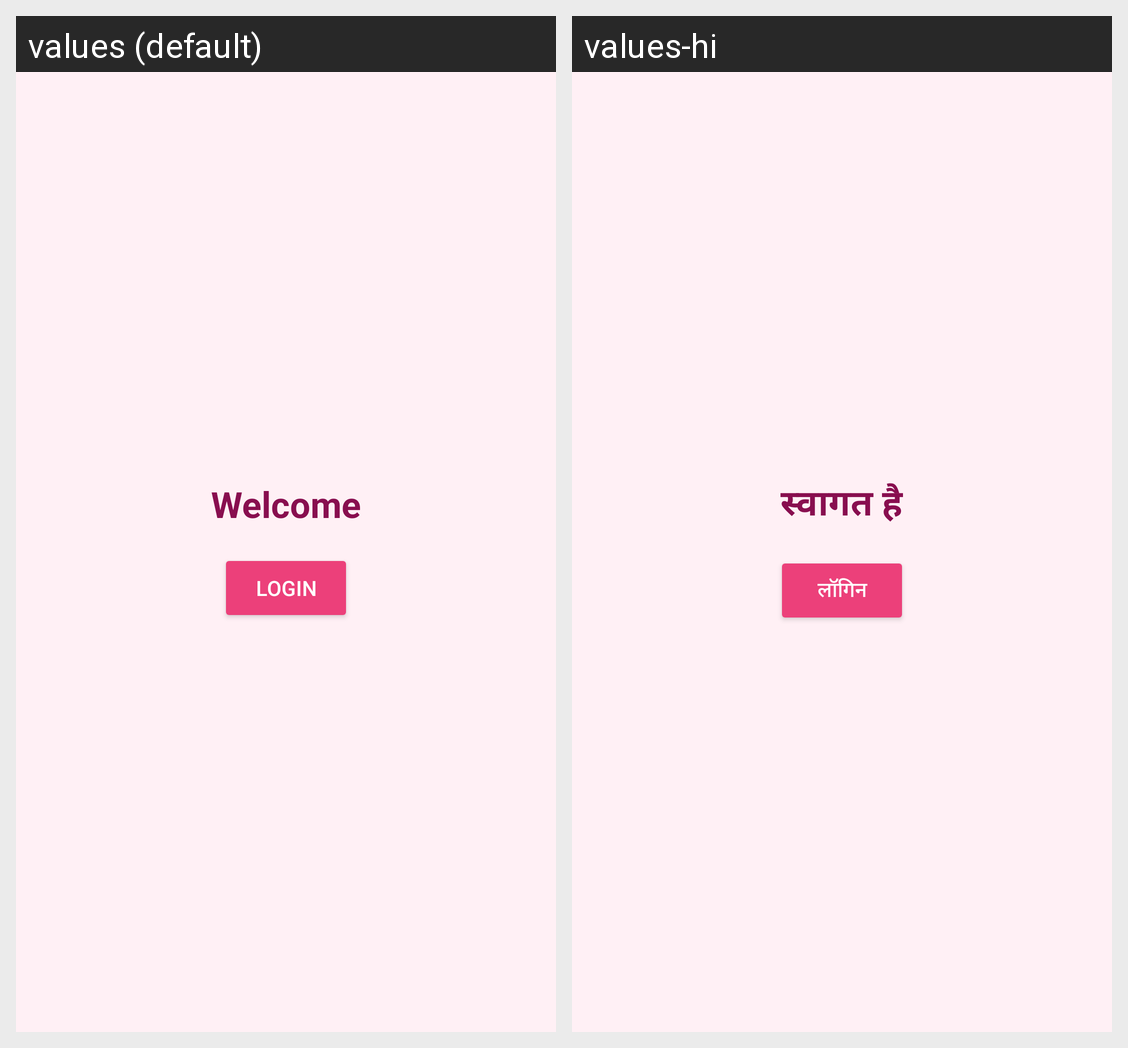

For this localized Android screen grid, give each drawn string resource with its value in every locale shown.
Android screen res/layout/activity_localization.xml rendered under 2 locales, left to right: values (default), values-hi. Device: Nexus 5 (rendered at 1080×1920; each locale shown at half size, 540×960, under a caption strip naming it); theme Theme.TestProject.
Strings drawn on this screen, with the default value and each locale's value (text and hints the layout hard-codes, and strings that could not be matched under every locale, appear in the picture but are not listed):

welcome_text
  values: Welcome
  values-hi: स्वागत है

login_button
  values: Login
  values-hi: लॉगिन
